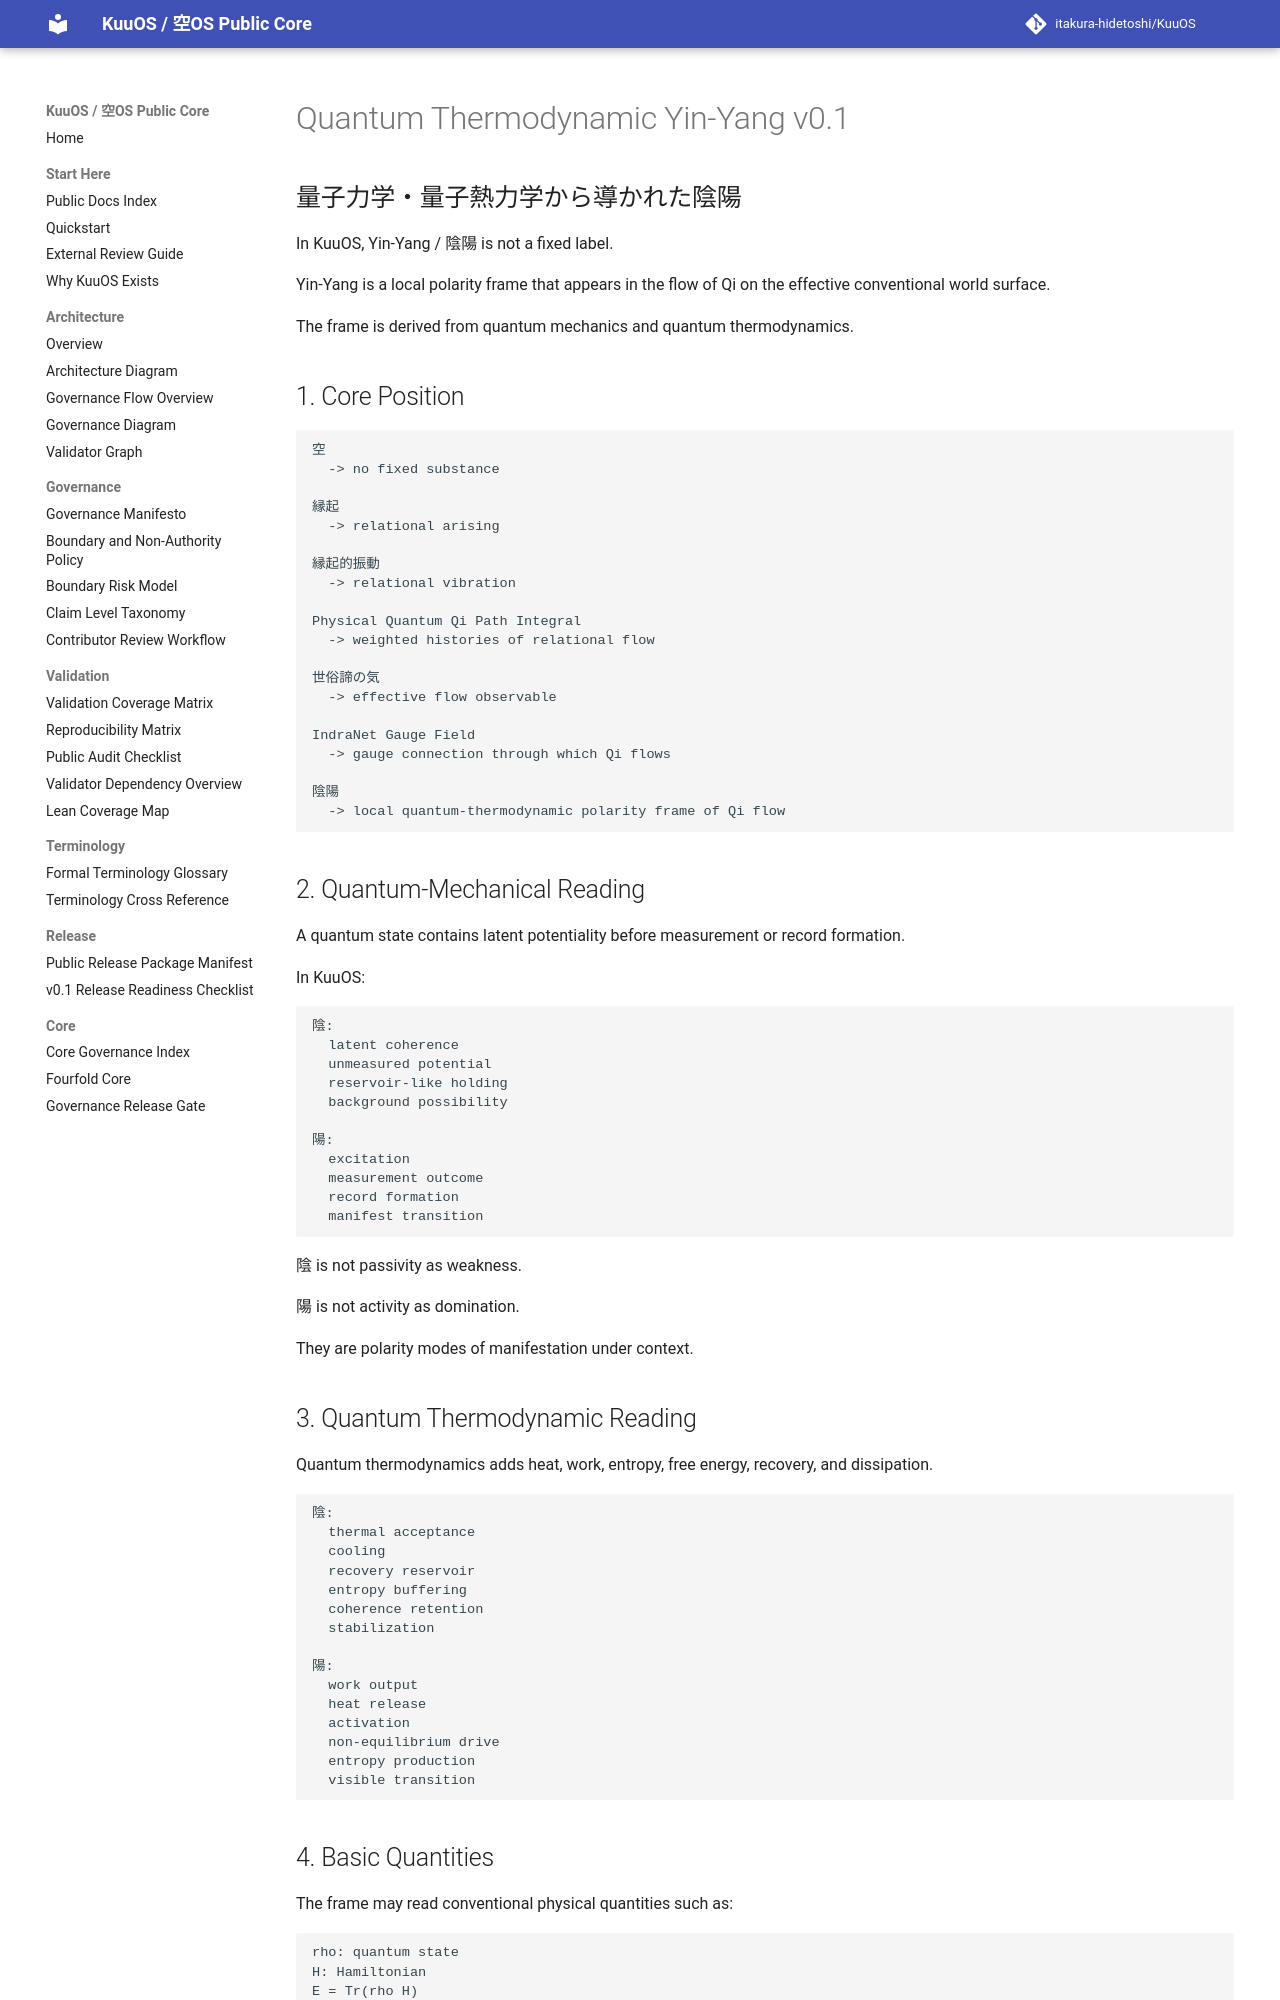

repository: itakura-hidetoshi/KuuOS · page: QUANTUM_THERMODYNAMIC_YINYANG_v0_1/index.html · generator: mkdocs

# Quantum Thermodynamic Yin-Yang v0.1

## 量子力学・量子熱力学から導かれた陰陽

In KuuOS, Yin-Yang / 陰陽 is not a fixed label.

Yin-Yang is a local polarity frame that appears in the flow of Qi on the effective conventional world surface.

The frame is derived from quantum mechanics and quantum thermodynamics.

## 1. Core Position

```text
空
  -> no fixed substance

縁起
  -> relational arising

縁起的振動
  -> relational vibration

Physical Quantum Qi Path Integral
  -> weighted histories of relational flow

世俗諦の気
  -> effective flow observable

IndraNet Gauge Field
  -> gauge connection through which Qi flows

陰陽
  -> local quantum-thermodynamic polarity frame of Qi flow
```

## 2. Quantum-Mechanical Reading

A quantum state contains latent potentiality before measurement or record formation.

In KuuOS:

```text
陰:
  latent coherence
  unmeasured potential
  reservoir-like holding
  background possibility

陽:
  excitation
  measurement outcome
  record formation
  manifest transition
```

陰 is not passivity as weakness.

陽 is not activity as domination.

They are polarity modes of manifestation under context.

## 3. Quantum Thermodynamic Reading

Quantum thermodynamics adds heat, work, entropy, free energy, recovery, and dissipation.

```text
陰:
  thermal acceptance
  cooling
  recovery reservoir
  entropy buffering
  coherence retention
  stabilization

陽:
  work output
  heat release
  activation
  non-equilibrium drive
  entropy production
  visible transition
```
